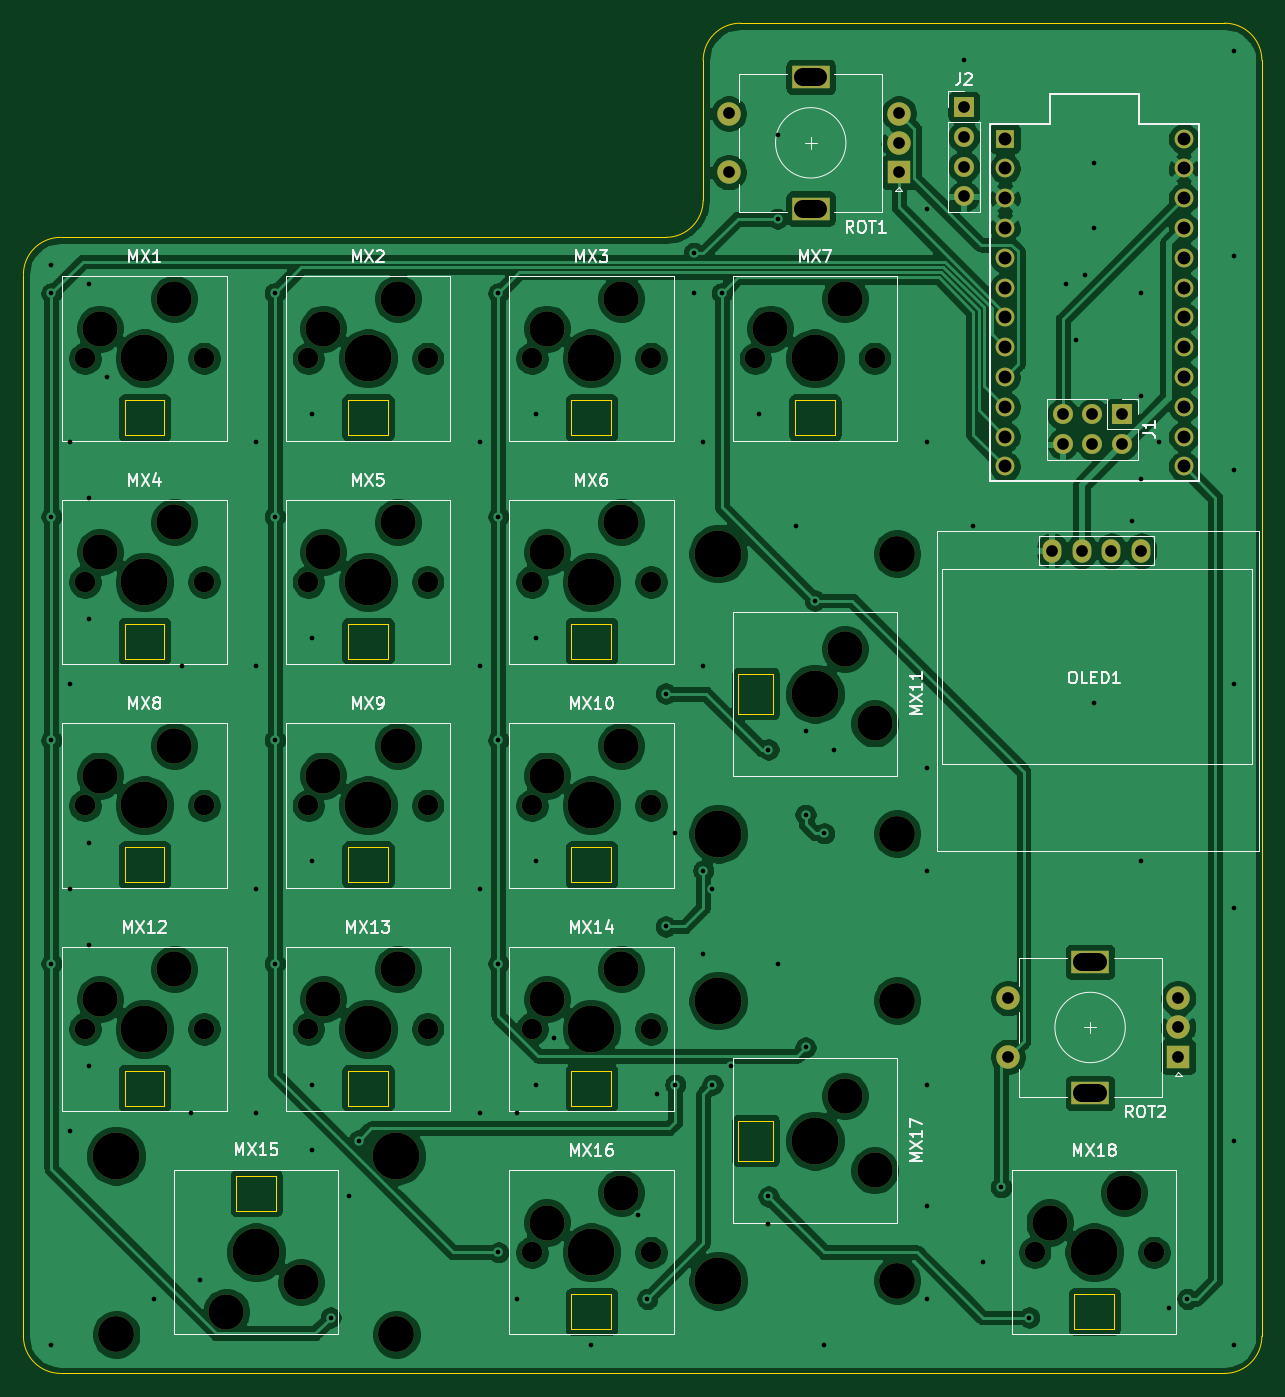
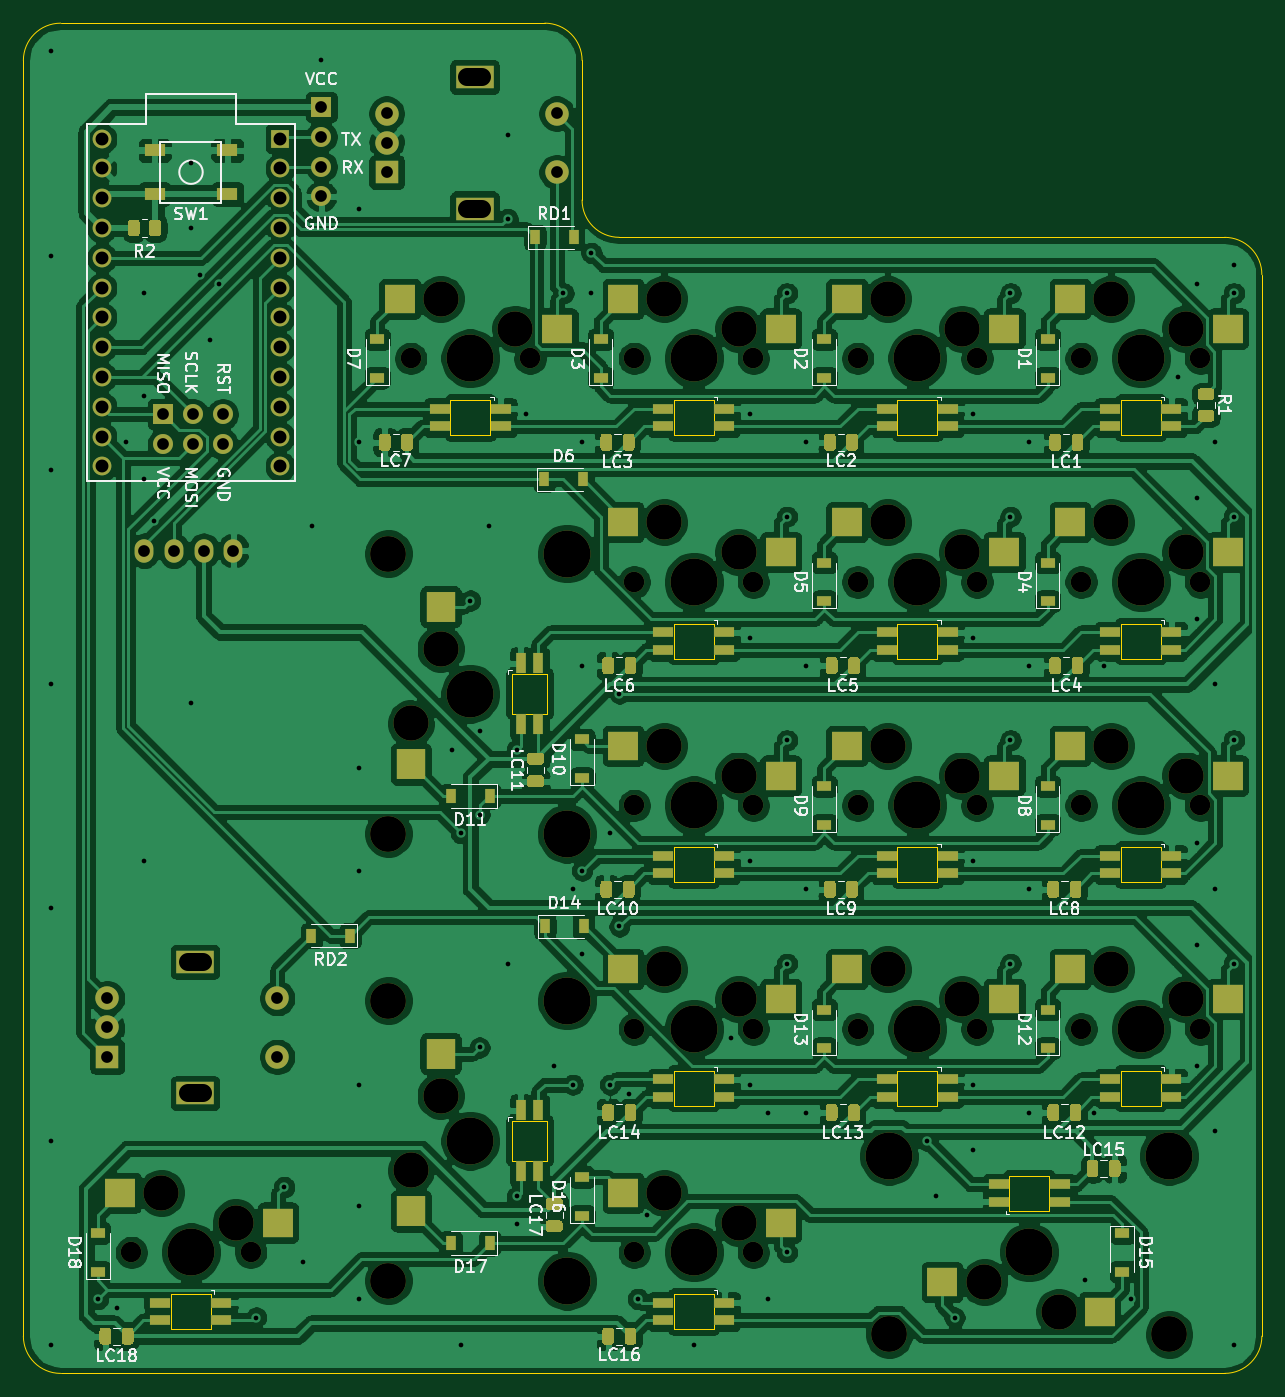
Circuit board: 11 layer files. Board 105.6 x 115.1 mm.
- bottom_copper: numpad-B_Cu.gbr (539127 bytes)
- bottom_mask: numpad-B_Mask.gbr (24022 bytes)
- paste: numpad-B_Paste.gbr (19488 bytes)
- bottom_silk: numpad-B_SilkS.gbr (52772 bytes)
- outline: numpad-Edge_Cuts.gbr (5149 bytes)
- top_copper: numpad-F_Cu.gbr (328744 bytes)
- top_mask: numpad-F_Mask.gbr (5326 bytes)
- paste: numpad-F_Paste.gbr (459 bytes)
- top_silk: numpad-F_SilkS.gbr (24712 bytes)
- drill: numpad-NPTH.drl (1988 bytes)
- drill: numpad-PTH.drl (3356 bytes)

=== bottom_copper: numpad-B_Cu.gbr (539127 bytes, source omitted) ===
=== bottom_mask: numpad-B_Mask.gbr (24022 bytes, source omitted) ===
=== paste: numpad-B_Paste.gbr (19488 bytes, source omitted) ===
=== bottom_silk: numpad-B_SilkS.gbr (52772 bytes, source omitted) ===
=== outline: numpad-Edge_Cuts.gbr ===
%TF.GenerationSoftware,KiCad,Pcbnew,(5.1.10)-1*%
%TF.CreationDate,2021-11-21T17:13:45-05:00*%
%TF.ProjectId,numpad,6e756d70-6164-42e6-9b69-6361645f7063,rev?*%
%TF.SameCoordinates,Original*%
%TF.FileFunction,Profile,NP*%
%FSLAX46Y46*%
G04 Gerber Fmt 4.6, Leading zero omitted, Abs format (unit mm)*
G04 Created by KiCad (PCBNEW (5.1.10)-1) date 2021-11-21 17:13:45*
%MOMM*%
%LPD*%
G01*
G04 APERTURE LIST*
%TA.AperFunction,Profile*%
%ADD10C,0.050000*%
%TD*%
G04 APERTURE END LIST*
D10*
X184138400Y-172232900D02*
X184138400Y-63496000D01*
X81751100Y-175407700D02*
X180963600Y-175407700D01*
X78576300Y-81751100D02*
X78576300Y-172232900D01*
X133341600Y-78576300D02*
X81751100Y-78576300D01*
X136516400Y-63496000D02*
X136516400Y-75401500D01*
X139691200Y-60321200D02*
X180963600Y-60321200D01*
X180963600Y-60321200D02*
G75*
G02*
X184138400Y-63496000I0J-3174800D01*
G01*
X136516400Y-63496000D02*
G75*
G02*
X139691200Y-60321200I3174800J0D01*
G01*
X136516400Y-75401500D02*
G75*
G02*
X133341600Y-78576300I-3174800J0D01*
G01*
X184138400Y-172232900D02*
G75*
G02*
X180963600Y-175407700I-3174800J0D01*
G01*
X81751100Y-175407700D02*
G75*
G02*
X78576300Y-172232900I0J3174800D01*
G01*
X78576300Y-81751100D02*
G75*
G02*
X81751100Y-78576300I3174800J0D01*
G01*
%TO.C,MX17*%
X142490800Y-153865200D02*
X142490800Y-157265200D01*
X142490800Y-157265200D02*
X139490800Y-157265200D01*
X139490800Y-157265200D02*
X139490800Y-153865200D01*
X139490800Y-153865200D02*
X142490800Y-153865200D01*
%TO.C,MX11*%
X142490800Y-115767600D02*
X142490800Y-119167600D01*
X142490800Y-119167600D02*
X139490800Y-119167600D01*
X139490800Y-119167600D02*
X139490800Y-115767600D01*
X139490800Y-115767600D02*
X142490800Y-115767600D01*
%TO.C,MX15*%
X100118800Y-161539600D02*
X96718800Y-161539600D01*
X96718800Y-161539600D02*
X96718800Y-158539600D01*
X96718800Y-158539600D02*
X100118800Y-158539600D01*
X100118800Y-158539600D02*
X100118800Y-161539600D01*
%TO.C,MX18*%
X168151800Y-168639600D02*
X171551800Y-168639600D01*
X171551800Y-168639600D02*
X171551800Y-171639600D01*
X171551800Y-171639600D02*
X168151800Y-171639600D01*
X168151800Y-171639600D02*
X168151800Y-168639600D01*
%TO.C,MX16*%
X125292000Y-168639600D02*
X128692000Y-168639600D01*
X128692000Y-168639600D02*
X128692000Y-171639600D01*
X128692000Y-171639600D02*
X125292000Y-171639600D01*
X125292000Y-171639600D02*
X125292000Y-168639600D01*
%TO.C,MX10*%
X125292000Y-130542000D02*
X128692000Y-130542000D01*
X128692000Y-130542000D02*
X128692000Y-133542000D01*
X128692000Y-133542000D02*
X125292000Y-133542000D01*
X125292000Y-133542000D02*
X125292000Y-130542000D01*
%TO.C,MX9*%
X106243200Y-130542000D02*
X109643200Y-130542000D01*
X109643200Y-130542000D02*
X109643200Y-133542000D01*
X109643200Y-133542000D02*
X106243200Y-133542000D01*
X106243200Y-133542000D02*
X106243200Y-130542000D01*
%TO.C,MX8*%
X87194400Y-130542000D02*
X90594400Y-130542000D01*
X90594400Y-130542000D02*
X90594400Y-133542000D01*
X90594400Y-133542000D02*
X87194400Y-133542000D01*
X87194400Y-133542000D02*
X87194400Y-130542000D01*
%TO.C,MX7*%
X144340800Y-92444400D02*
X147740800Y-92444400D01*
X147740800Y-92444400D02*
X147740800Y-95444400D01*
X147740800Y-95444400D02*
X144340800Y-95444400D01*
X144340800Y-95444400D02*
X144340800Y-92444400D01*
%TO.C,MX3*%
X125292000Y-92444400D02*
X128692000Y-92444400D01*
X128692000Y-92444400D02*
X128692000Y-95444400D01*
X128692000Y-95444400D02*
X125292000Y-95444400D01*
X125292000Y-95444400D02*
X125292000Y-92444400D01*
%TO.C,MX2*%
X106243200Y-92444400D02*
X109643200Y-92444400D01*
X109643200Y-92444400D02*
X109643200Y-95444400D01*
X109643200Y-95444400D02*
X106243200Y-95444400D01*
X106243200Y-95444400D02*
X106243200Y-92444400D01*
%TO.C,MX1*%
X87194400Y-92444400D02*
X90594400Y-92444400D01*
X90594400Y-92444400D02*
X90594400Y-95444400D01*
X90594400Y-95444400D02*
X87194400Y-95444400D01*
X87194400Y-95444400D02*
X87194400Y-92444400D01*
%TO.C,MX4*%
X87194400Y-111493200D02*
X90594400Y-111493200D01*
X90594400Y-111493200D02*
X90594400Y-114493200D01*
X90594400Y-114493200D02*
X87194400Y-114493200D01*
X87194400Y-114493200D02*
X87194400Y-111493200D01*
%TO.C,MX14*%
X125292000Y-149590800D02*
X128692000Y-149590800D01*
X128692000Y-149590800D02*
X128692000Y-152590800D01*
X128692000Y-152590800D02*
X125292000Y-152590800D01*
X125292000Y-152590800D02*
X125292000Y-149590800D01*
%TO.C,MX13*%
X106243200Y-149590800D02*
X109643200Y-149590800D01*
X109643200Y-149590800D02*
X109643200Y-152590800D01*
X109643200Y-152590800D02*
X106243200Y-152590800D01*
X106243200Y-152590800D02*
X106243200Y-149590800D01*
%TO.C,MX12*%
X87194400Y-149590800D02*
X90594400Y-149590800D01*
X90594400Y-149590800D02*
X90594400Y-152590800D01*
X90594400Y-152590800D02*
X87194400Y-152590800D01*
X87194400Y-152590800D02*
X87194400Y-149590800D01*
%TO.C,MX6*%
X125292000Y-111493200D02*
X128692000Y-111493200D01*
X128692000Y-111493200D02*
X128692000Y-114493200D01*
X128692000Y-114493200D02*
X125292000Y-114493200D01*
X125292000Y-114493200D02*
X125292000Y-111493200D01*
%TO.C,MX5*%
X106243200Y-111493200D02*
X109643200Y-111493200D01*
X109643200Y-111493200D02*
X109643200Y-114493200D01*
X109643200Y-114493200D02*
X106243200Y-114493200D01*
X106243200Y-114493200D02*
X106243200Y-111493200D01*
%TD*%
M02*

=== top_copper: numpad-F_Cu.gbr (328744 bytes, source omitted) ===
=== top_mask: numpad-F_Mask.gbr (5326 bytes, source omitted) ===
=== paste: numpad-F_Paste.gbr ===
%TF.GenerationSoftware,KiCad,Pcbnew,(5.1.10)-1*%
%TF.CreationDate,2021-11-21T17:13:44-05:00*%
%TF.ProjectId,numpad,6e756d70-6164-42e6-9b69-6361645f7063,rev?*%
%TF.SameCoordinates,Original*%
%TF.FileFunction,Paste,Top*%
%TF.FilePolarity,Positive*%
%FSLAX46Y46*%
G04 Gerber Fmt 4.6, Leading zero omitted, Abs format (unit mm)*
G04 Created by KiCad (PCBNEW (5.1.10)-1) date 2021-11-21 17:13:44*
%MOMM*%
%LPD*%
G01*
G04 APERTURE LIST*
G04 APERTURE END LIST*
M02*

=== top_silk: numpad-F_SilkS.gbr (24712 bytes, source omitted) ===
=== drill: numpad-NPTH.drl ===
M48
; DRILL file {KiCad (5.1.10)-1} date 11/21/21 17:13:47
; FORMAT={-:-/ absolute / metric / decimal}
; #@! TF.CreationDate,2021-11-21T17:13:47-05:00
; #@! TF.GenerationSoftware,Kicad,Pcbnew,(5.1.10)-1
; #@! TF.FileFunction,NonPlated,1,2,NPTH
FMAT,2
METRIC
T1C1.750
T2C3.000
T3C3.050
T4C4.000
%
G90
G05
T1
X83.814Y-88.894
X83.814Y-107.943
X83.814Y-126.992
X83.814Y-146.041
X93.974Y-88.894
X93.974Y-107.943
X93.974Y-126.992
X93.974Y-146.041
X102.863Y-88.894
X102.863Y-107.943
X102.863Y-126.992
X102.863Y-146.041
X113.023Y-88.894
X113.023Y-107.943
X113.023Y-126.992
X113.023Y-146.041
X121.912Y-88.894
X121.912Y-107.943
X121.912Y-126.992
X121.912Y-146.041
X121.912Y-165.09
X132.072Y-88.894
X132.072Y-107.943
X132.072Y-126.992
X132.072Y-146.041
X132.072Y-165.09
X140.961Y-88.894
X151.121Y-88.894
X164.772Y-165.09
X174.932Y-165.09
T2
X85.084Y-86.354
X85.084Y-105.403
X85.084Y-124.452
X85.084Y-143.501
X91.434Y-83.814
X91.434Y-102.863
X91.434Y-121.912
X91.434Y-140.961
X95.879Y-170.17
X102.229Y-167.63
X104.133Y-86.354
X104.133Y-105.403
X104.133Y-124.452
X104.133Y-143.501
X110.483Y-83.814
X110.483Y-102.863
X110.483Y-121.912
X110.483Y-140.961
X123.182Y-86.354
X123.182Y-105.403
X123.182Y-124.452
X123.182Y-143.501
X123.182Y-162.55
X129.532Y-83.814
X129.532Y-102.863
X129.532Y-121.912
X129.532Y-140.961
X129.532Y-160.01
X142.231Y-86.354
X148.581Y-83.814
X148.581Y-113.658
X148.581Y-151.755
X151.121Y-120.008
X151.121Y-158.105
X166.042Y-162.55
X172.392Y-160.01
T3
X86.481Y-172.09
X110.357Y-172.09
X153.041Y-105.53
X153.041Y-129.406
X153.041Y-143.627
X153.041Y-167.503
T4
X86.481Y-156.85
X88.894Y-88.894
X88.894Y-107.943
X88.894Y-126.992
X88.894Y-146.041
X98.419Y-165.09
X107.943Y-88.894
X107.943Y-107.943
X107.943Y-126.992
X107.943Y-146.041
X110.357Y-156.85
X126.992Y-88.894
X126.992Y-107.943
X126.992Y-126.992
X126.992Y-146.041
X126.992Y-165.09
X137.801Y-105.53
X137.801Y-129.406
X137.801Y-143.627
X137.801Y-167.503
X146.041Y-88.894
X146.041Y-117.468
X146.041Y-155.565
X169.852Y-165.09
T0
M30

=== drill: numpad-PTH.drl ===
M48
; DRILL file {KiCad (5.1.10)-1} date 11/21/21 17:13:47
; FORMAT={-:-/ absolute / metric / decimal}
; #@! TF.CreationDate,2021-11-21T17:13:47-05:00
; #@! TF.GenerationSoftware,Kicad,Pcbnew,(5.1.10)-1
; #@! TF.FileFunction,Plated,1,2,PTH
FMAT,2
METRIC
T1C0.400
T2C1.000
T3C1.100
T4C1.500
%
G90
G05
T1
X80.957Y-80.957
X80.957Y-83.338
X80.957Y-102.387
X80.957Y-121.436
X80.957Y-140.485
X80.957Y-173.027
X82.545Y-96.038
X82.545Y-116.674
X82.545Y-134.135
X82.545Y-154.772
X84.132Y-82.545
X84.132Y-100.8
X84.132Y-111.118
X84.132Y-130.167
X84.132Y-138.897
X84.132Y-149.216
X85.72Y-90.482
X89.688Y-169.058
X92.069Y-115.087
X92.863Y-153.184
X93.657Y-167.471
X98.419Y-96.038
X98.419Y-115.087
X98.419Y-134.135
X98.419Y-153.184
X100.006Y-83.338
X100.006Y-102.387
X100.006Y-121.436
X100.006Y-140.485
X103.181Y-93.657
X103.181Y-112.705
X103.181Y-131.754
X103.181Y-150.803
X103.181Y-156.359
X104.768Y-170.645
X106.356Y-160.327
X107.149Y-155.565
X117.468Y-96.038
X117.468Y-115.087
X117.468Y-134.135
X117.468Y-153.184
X119.055Y-83.338
X119.055Y-102.387
X119.055Y-121.436
X119.055Y-140.485
X119.055Y-165.09
X120.642Y-153.184
X120.642Y-169.058
X122.23Y-93.657
X122.23Y-112.705
X122.23Y-131.754
X122.23Y-150.803
X123.817Y-146.834
X126.992Y-173.027
X130.96Y-161.915
X131.754Y-169.058
X132.548Y-151.597
X133.342Y-117.468
X133.342Y-137.31
X134.135Y-129.373
X134.135Y-150.803
X135.723Y-79.914
X135.723Y-83.338
X136.516Y-96.038
X136.516Y-115.087
X136.516Y-132.548
X136.516Y-139.691
X137.31Y-134.135
X137.31Y-150.803
X138.104Y-83.338
X138.897Y-149.216
X141.279Y-93.657
X142.072Y-122.23
X142.072Y-160.327
X142.072Y-162.708
X142.866Y-69.846
X142.866Y-76.989
X142.866Y-140.485
X144.453Y-103.181
X145.247Y-120.642
X145.247Y-127.786
X145.247Y-147.628
X146.041Y-109.531
X146.834Y-129.373
X146.834Y-173.027
X147.628Y-122.23
X155.565Y-76.195
X155.565Y-96.038
X155.565Y-123.817
X155.565Y-132.548
X155.565Y-150.803
X155.565Y-161.121
X155.565Y-169.058
X158.74Y-63.496
X159.534Y-103.181
X160.327Y-165.883
X161.915Y-159.534
X164.296Y-170.645
X167.471Y-82.545
X168.264Y-87.307
X169.058Y-81.751
X169.852Y-72.227
X169.852Y-77.783
X169.852Y-118.261
X173.027Y-102.784
X173.82Y-83.338
X173.82Y-92.069
X173.82Y-99.212
X173.82Y-131.754
X175.408Y-96.038
X176.201Y-169.852
X177.789Y-169.058
X181.757Y-62.702
X181.757Y-80.164
X181.757Y-98.419
X181.757Y-116.674
X181.757Y-135.723
X181.757Y-155.565
X181.757Y-173.027
T2
X138.684Y-68.02
X138.684Y-73.02
X153.184Y-68.02
X153.184Y-70.52
X153.184Y-73.02
X158.74Y-67.465
X158.74Y-70.004
X158.74Y-72.544
X158.74Y-75.084
X162.495Y-143.422
X162.495Y-148.422
X166.232Y-105.28
X167.153Y-93.657
X167.153Y-96.197
X168.772Y-105.28
X169.693Y-93.657
X169.693Y-96.197
X171.312Y-105.28
X172.233Y-93.657
X172.233Y-96.197
X173.852Y-105.28
X176.995Y-143.422
X176.995Y-145.922
X176.995Y-148.422
T3
X162.232Y-70.162
X162.232Y-72.702
X162.232Y-75.242
X162.232Y-77.782
X162.232Y-80.322
X162.232Y-82.862
X162.232Y-85.402
X162.232Y-87.942
X162.232Y-90.482
X162.232Y-93.022
X162.232Y-95.562
X162.232Y-98.102
X177.472Y-70.162
X177.472Y-72.702
X177.472Y-75.242
X177.472Y-77.782
X177.472Y-80.322
X177.472Y-82.862
X177.472Y-85.402
X177.472Y-87.942
X177.472Y-90.482
X177.472Y-93.022
X177.472Y-95.562
X177.472Y-98.102
T4
X146.334Y-64.92G85X145.034Y-64.92
G05
X146.334Y-76.12G85X145.034Y-76.12
G05
X170.145Y-140.322G85X168.845Y-140.322
G05
X170.145Y-151.522G85X168.845Y-151.522
G05
T0
M30
